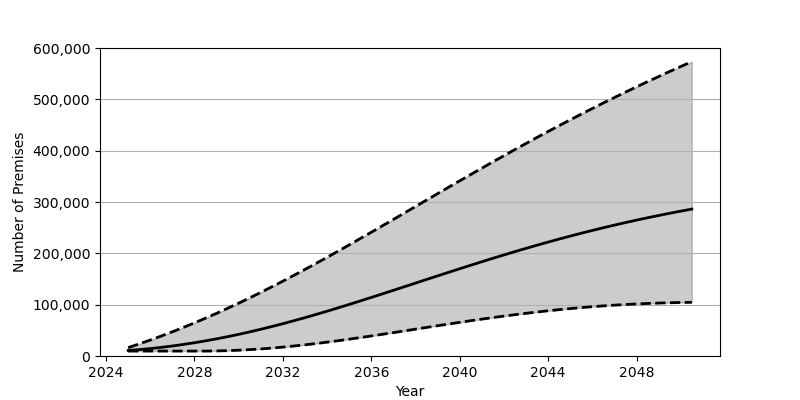

Values plotted in this chart, from the file beside it:
Date, Low, Base, High
2025-01-01, 9622, 10857, 16376
2025-07-01, 9622, 12484, 23534
2026-01-01, 9622, 14470, 31054
2026-07-01, 9622, 16811, 38911
2027-01-01, 9622, 19491, 47117
2027-07-01, 9622, 22497, 55655
2028-01-01, 9624, 25830, 64504
2028-07-01, 9640, 29478, 73671
2029-01-01, 9888, 33416, 83139
2029-07-01, 10438, 37657, 92905
2030-01-01, 11290, 42171, 102948
2030-07-01, 12397, 46973, 113271
2031-01-01, 13782, 52035, 123859
2031-07-01, 15432, 57358, 134706
2032-01-01, 17325, 62930, 145808
2032-07-01, 19452, 68730, 157128
2033-01-01, 21778, 74735, 168663
2033-07-01, 24294, 80924, 180380
2034-01-01, 26983, 87285, 192266
2034-07-01, 29818, 93802, 204311
2035-01-01, 32783, 100454, 216479
2035-07-01, 35870, 107214, 228767
2036-01-01, 39046, 114067, 241151
2036-07-01, 42300, 120994, 253597
2037-01-01, 45603, 127983, 266103
2037-07-01, 48940, 135006, 278650
2038-01-01, 52304, 142036, 291209
2038-07-01, 55658, 149063, 303767
2039-01-01, 59000, 156083, 316312
2039-07-01, 62296, 163065, 328824
2040-01-01, 65553, 169996, 341271
2040-07-01, 68739, 176847, 353657
2041-01-01, 71841, 183637, 365967
2041-07-01, 74847, 190318, 378173
2042-01-01, 77748, 196897, 390278
2042-07-01, 80525, 203359, 402267
2043-01-01, 83189, 209695, 414118
2043-07-01, 85706, 215884, 425845
2044-01-01, 88083, 221946, 437421
2044-07-01, 90303, 227847, 448858
2045-01-01, 92382, 233596, 460127
2045-07-01, 94290, 239189, 471244
2046-01-01, 96051, 244621, 482204
2046-07-01, 97634, 249887, 492991
2047-01-01, 99058, 254983, 503615
2047-07-01, 100317, 259931, 514081
2048-01-01, 101417, 264707, 524381
2048-07-01, 102352, 269316, 534519
2049-01-01, 103132, 273767, 544502
2049-07-01, 103754, 278073, 554328
2050-01-01, 104222, 282214, 564001
2050-07-01, 104550, 286215, 573521
